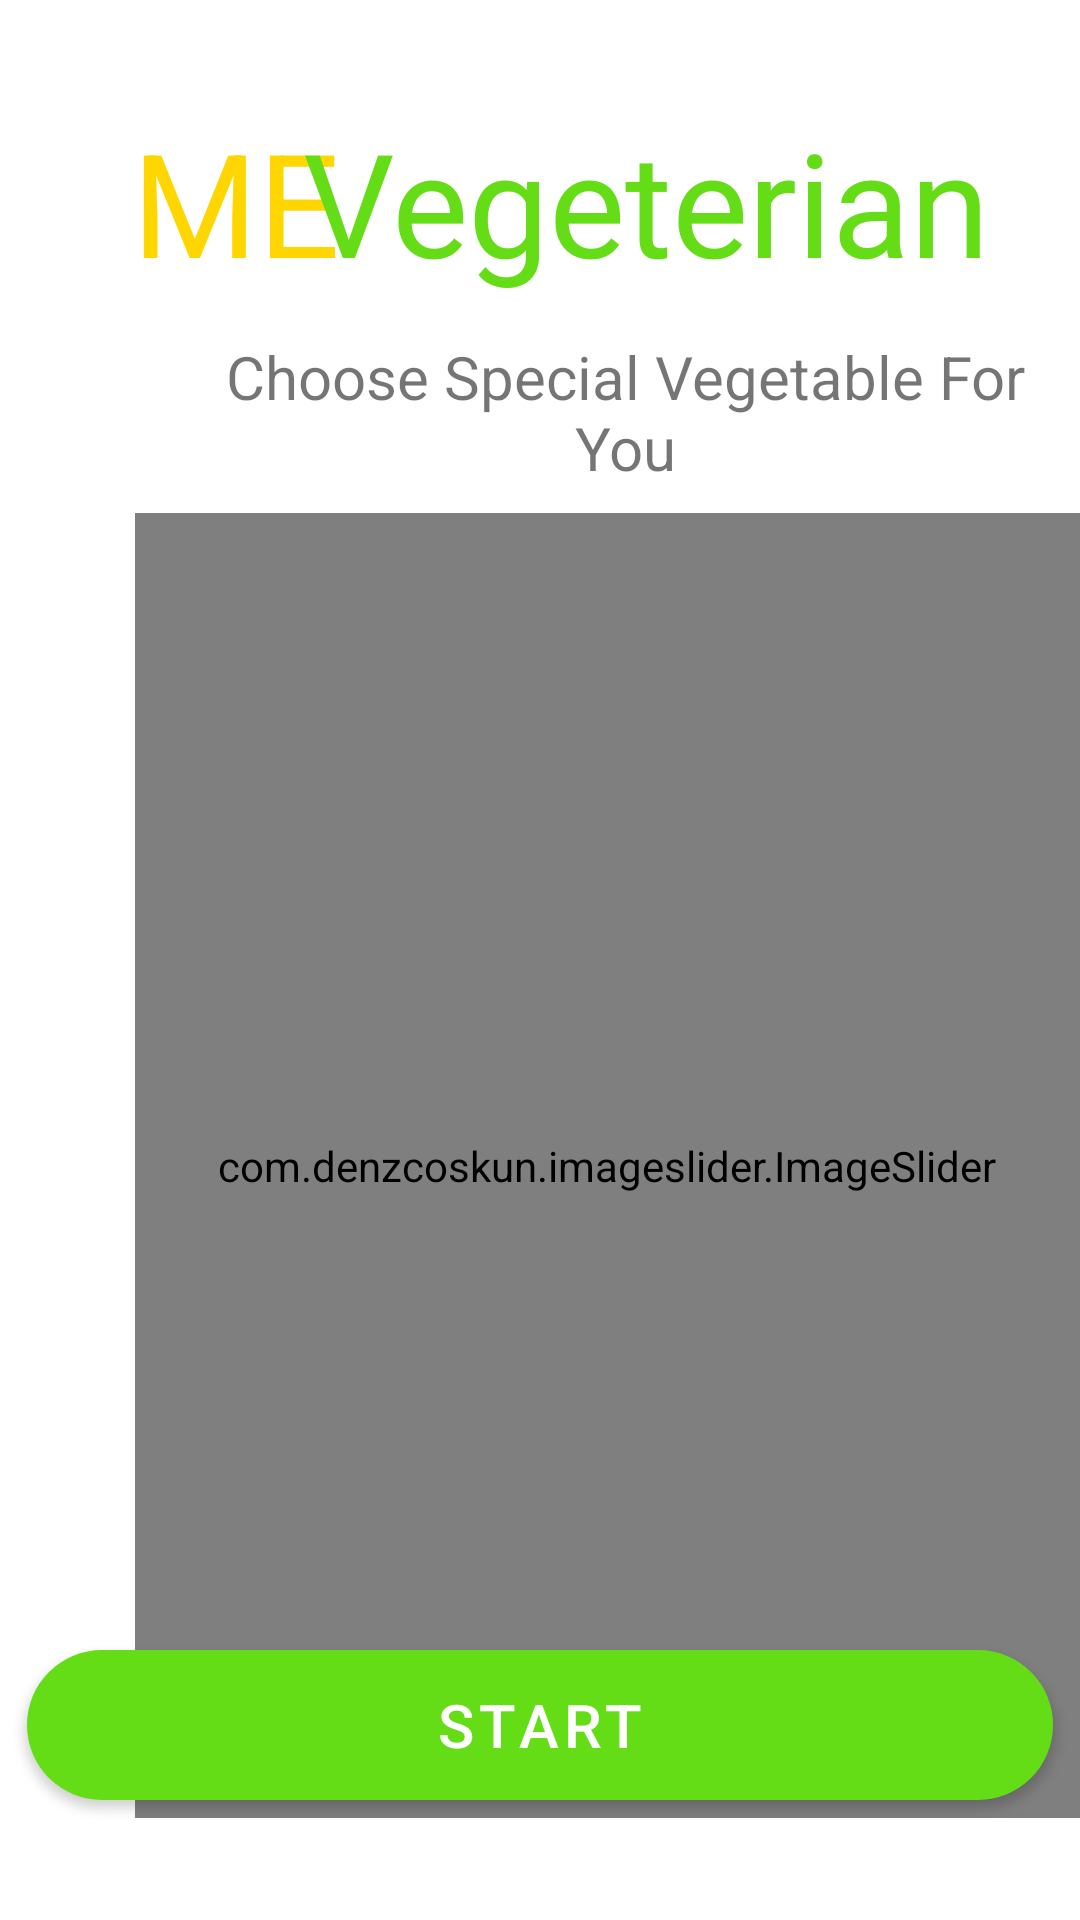

The Android layout XML behind this screen, and the referenced resources:
<!-- AndroidManifest.xml: application theme Theme.VEGCART -->
<!-- res/layout/activity_main.xml -->
<?xml version="1.0" encoding="utf-8"?>
<RelativeLayout xmlns:android="http://schemas.android.com/apk/res/android"
    xmlns:app="http://schemas.android.com/apk/res-auto"
    xmlns:tools="http://schemas.android.com/tools"
    android:layout_width="match_parent"
    android:layout_height="match_parent"
    tools:context=".MainActivity">


    <TextView
        android:id="@+id/textView"
        android:layout_width="101dp"
        android:layout_height="wrap_content"
        android:layout_alignParentStart="true"
        android:layout_alignParentTop="true"
        android:layout_marginStart="44dp"
        android:layout_marginTop="35dp"
        android:text="ME"
        android:textColor="#FFD600"
        android:textSize="48sp" />

    <TextView
        android:id="@+id/textView2"
        android:layout_width="wrap_content"
        android:layout_height="wrap_content"
        android:layout_alignParentTop="true"
        android:layout_alignParentEnd="true"
        android:layout_marginTop="35dp"
        android:layout_marginEnd="30dp"
        android:text="Vegeterian"
        android:textColor="#64DD17"
        android:textSize="48sp" />

    <TextView
        android:id="@+id/textView3"
        android:layout_width="wrap_content"
        android:layout_height="46dp"
        android:layout_alignParentStart="true"
        android:layout_alignParentTop="true"
        android:layout_centerHorizontal="true"
        android:layout_marginStart="57dp"
        android:layout_marginTop="112dp"
        android:text="Choose Special Vegetable For You"
        android:textAlignment="center"
        android:textSize="20sp" />

    <com.denzcoskun.imageslider.ImageSlider
        android:id="@+id/slide"
        android:layout_width="316dp"
        android:layout_height="435dp"
        android:layout_alignParentStart="true"
        android:layout_alignParentTop="true"
        android:layout_centerInParent="true"
        android:layout_marginStart="45dp"
        android:layout_marginTop="171dp"
        app:iss_auto_cycle="true"
        app:iss_corner_radius="30"
        app:iss_delay="0"
        app:iss_period="1000"

        app:iss_placeholder="@drawable/sim"
        tools:ignore="MissingClass">

    </com.denzcoskun.imageslider.ImageSlider>

    <com.google.android.material.button.MaterialButton
        android:layout_width="342dp"
        android:layout_height="62dp"
        android:id="@+id/button1"
        android:layout_alignParentBottom="true"
        android:layout_centerHorizontal="true"
        android:layout_marginBottom="34dp"

        android:text="START"
        android:textAlignment="center"
        android:textSize="20sp"
        app:backgroundTint="#64DD17"
        app:cornerRadius="40dp"
        app:rippleColor="#6200EA">

    </com.google.android.material.button.MaterialButton>


</RelativeLayout>
<!-- resources referenced by this layout -->
<resources>
  <style name="Theme.VEGCART" parent="Theme.MaterialComponents.DayNight.DarkActionBar">
          
          <item name="colorPrimary">#16C55F</item>
          <item name="colorPrimaryVariant">@color/purple_700</item>
          <item name="colorOnPrimary">@color/white</item>
          
          <item name="colorSecondary">@color/teal_200</item>
          <item name="colorSecondaryVariant">@color/teal_700</item>
          <item name="colorOnSecondary">@color/black</item>
          
          <item name="android:statusBarColor">#00C853</item>
          
      </style>
  <!-- not gathered from this repository: default colours our renderer supplied (Android Studio template values) -->
  <color name="purple_700">#FF3700B3</color>
  <color name="teal_200">#FF03DAC5</color>
  <color name="teal_700">#FF018786</color>
  <color name="black">#FF000000</color>
  <color name="white">#FFFFFFFF</color>
</resources>
